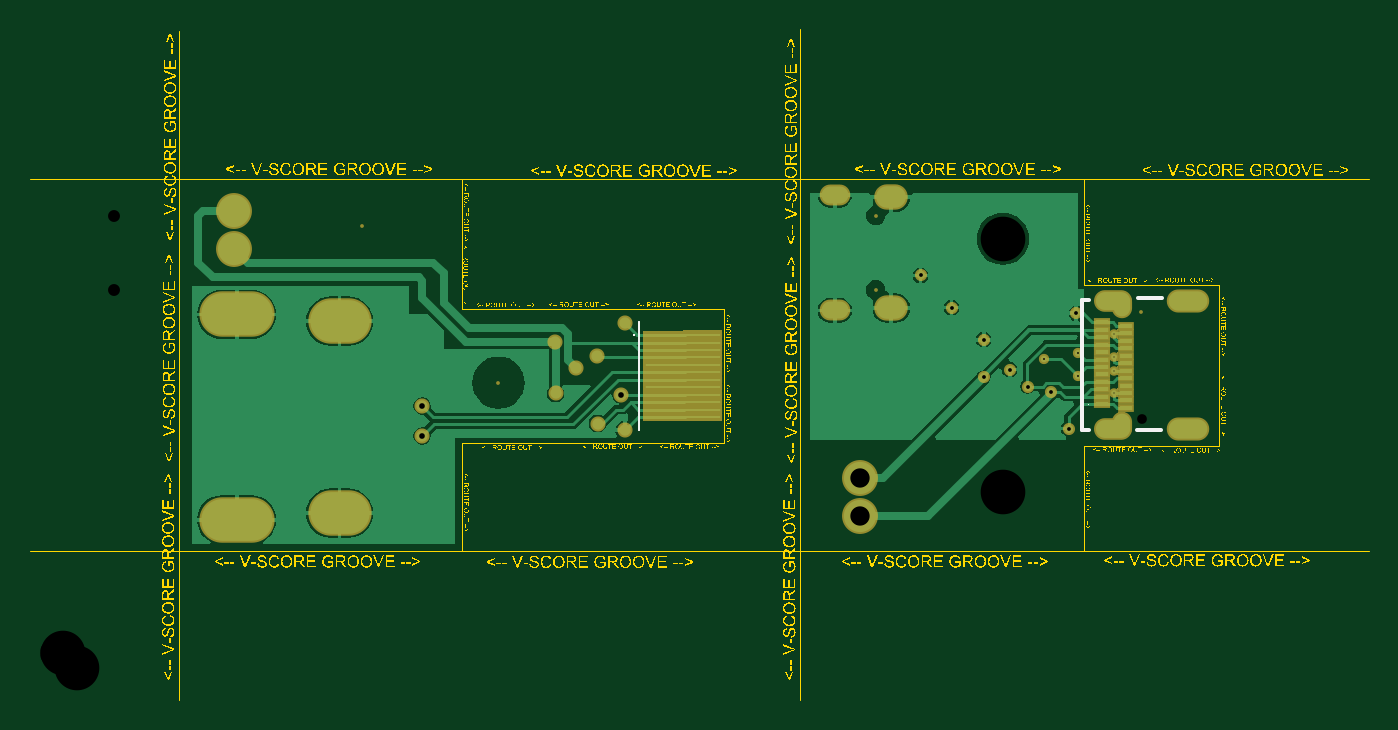
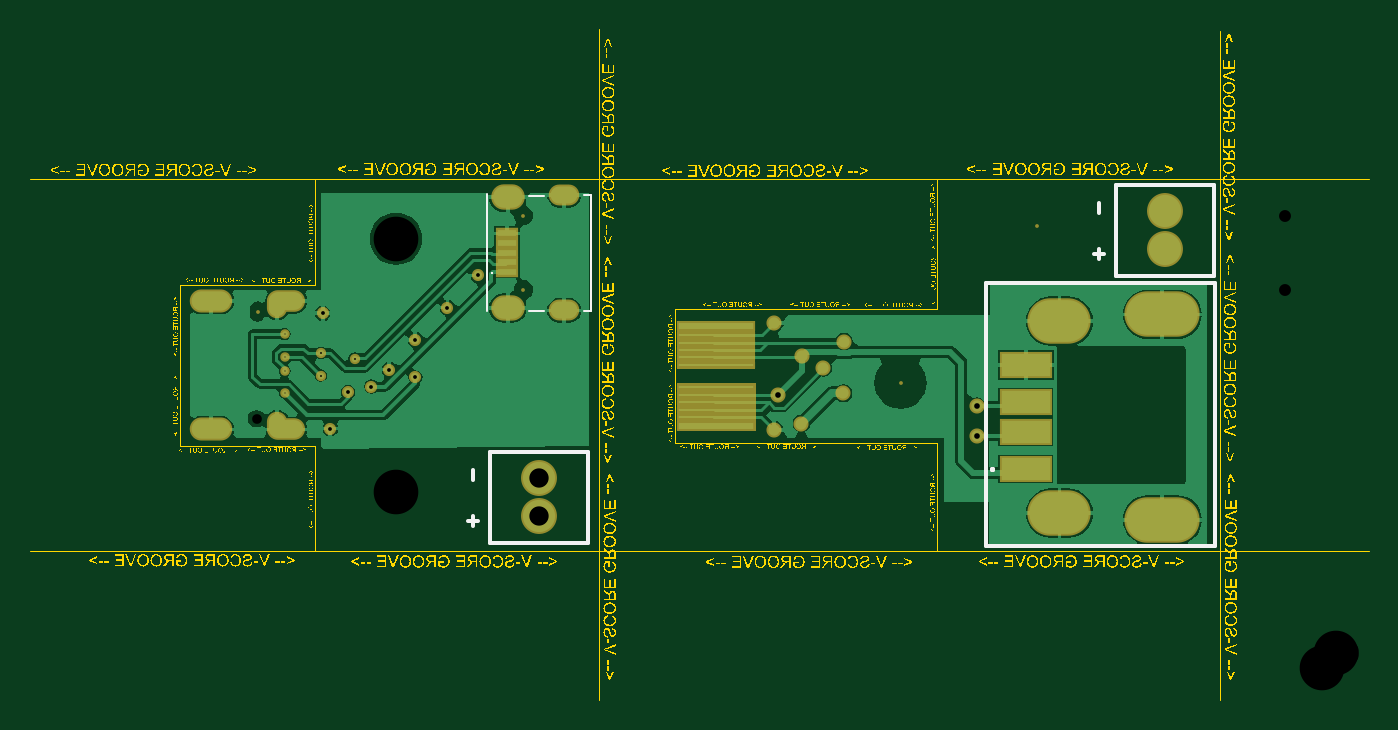
Circuit board: 11 layer files. Board 90.0 x 45.1 mm.
- drill: panelized-RoundHoles.TXT (815 bytes)
- drill: panelized-SlotHoles.TXT (801 bytes)
- bottom_copper: panelized.GBL (22903 bytes)
- bottom_silk: panelized.GBO (888 bytes)
- paste: panelized.GBP (555 bytes)
- bottom_mask: panelized.GBS (2211 bytes)
- outline: panelized.GM1 (971796 bytes)
- top_copper: panelized.GTL (18218 bytes)
- top_silk: panelized.GTO (449 bytes)
- paste: panelized.GTP (757 bytes)
- top_mask: panelized.GTS (3014 bytes)

=== drill: panelized-RoundHoles.TXT ===
M48
;Layer_Color=9474304
;FILE_FORMAT=2:5
INCH,LZ
;TYPE=PLATED
T1F00S00C0.00300
T2F00S00C0.00500
T3F00S00C0.01000
T4F00S00C0.01500
T10F00S00C0.05118
;TYPE=NON_PLATED
T11F00S00C0.02559
T12F00S00C0.03150
T13F00S00C0.11811
T14F00S00C0.11811
%
T01
X0286927Y0081358
Y0087158
Y0090858
Y0096858
T02
X0268327Y0090358
X0277327Y0091858
Y0085858
T03
X0252327Y0085358
X0259227Y0087458
X0263927Y0082958
X0270127Y0081558
X0274827Y0071858
X0276827Y0102358
X0252327Y0095358
X0243827Y0103858
X0235627Y0112358
T04
X0103807Y0069933
Y0077807
X013907Y008117
X014437Y008787
X015007Y009097
X013887Y009487
X015017Y007317
X015737Y007137
X0156318Y0080822
X015737Y009987
T10
X005397Y011927
Y012927
X0219627Y0058658
Y0048658
T11
X0294327Y0074458
T12
X022374Y0108516
Y0128201
T13
X008797Y012547
T14
X012397Y008397
X0257427Y0054958
Y0122058
M30

=== drill: panelized-SlotHoles.TXT ===
M48
;Layer_Color=9474304
;FILE_FORMAT=2:5
INCH,LZ
;TYPE=PLATED
T5F00S00C0.01968
T6F00S00C0.02165
T7F00S00C0.02362
T8F00S00C0.02756
T9F00S00C0.03346
;TYPE=NON_PLATED
%
G90
G05
T05
G00X0294071Y0102116
M15
G01Y0103494
M16
T06
G00X0211634Y0103102
M15
G01X0214193
M16
G00X0211634Y0133614
M15
G01X0214193
M16
T07
G00X0289012Y0071624
M15
G01X0283894
M16
G00X0289012Y0105639
M15
G01X0283894
M16
T08
G00X0050791Y0047705
M15
G01X0058665
M16
G00X0079571Y0049476
M15
G01X0084295
M16
G00X0079571Y0100264
M15
G01X0084295
M16
G00X0050791Y0102035
M15
G01X0058665
M16
G00X0288827Y0103536
M15
G01Y010538
M16
G00X0308894Y0105639
M15
G01X0303776
M16
G00X0308894Y0071624
M15
G01X0303776
M16
G00X0288827Y0071836
M15
G01Y007368
M16
T09
G00X0226791Y0103693
M15
G01X0228957
M16
G00X0226791Y0133024
M15
G01X0228957
M16
M17
M30

=== bottom_copper: panelized.GBL (22903 bytes, source omitted) ===
=== bottom_silk: panelized.GBO ===
G04 Layer_Color=32896*
%FSLAX25Y25*%
%MOIN*%
G70*
G01*
G75*
%ADD14C,0.01000*%
%ADD33C,0.00500*%
G36*
X232274Y112858D02*
X231827D01*
Y113306D01*
X232274D01*
Y112858D01*
D02*
G37*
D14*
X232627Y41658D02*
Y65658D01*
X206627D02*
X232627D01*
X206627Y41658D02*
Y65658D01*
Y41658D02*
X232627D01*
X237126Y46158D02*
Y48824D01*
X238459Y47491D02*
X235793D01*
X237126Y58158D02*
Y60824D01*
X66970Y112270D02*
Y136270D01*
X40970D02*
X66970D01*
X40970Y112270D02*
Y136270D01*
Y112270D02*
X66970D01*
X40870Y40870D02*
X101370D01*
X40870D02*
Y110370D01*
X101370D01*
Y40870D02*
Y110370D01*
X71469Y116770D02*
Y119436D01*
X72802Y118103D02*
X70136D01*
X71469Y128770D02*
Y131436D01*
X99370Y60870D02*
X99703D01*
Y61203D01*
X99370D01*
Y60870D01*
D33*
X205827Y102858D02*
Y133758D01*
X207827D01*
X205827Y102858D02*
X207827D01*
X233327D02*
Y133858D01*
X218327Y133358D02*
X222327D01*
X218327Y102858D02*
X222327D01*
M02*

=== paste: panelized.GBP ===
G04 Layer_Color=128*
%FSLAX25Y25*%
%MOIN*%
G70*
G01*
G75*
%ADD15R,0.19685X0.00787*%
%ADD28R,0.05118X0.01772*%
%ADD29R,0.12795X0.05906*%
%ADD30R,0.19685X0.01575*%
D15*
X172670Y74917D02*
D03*
Y76885D02*
D03*
Y78854D02*
D03*
Y80822D02*
D03*
Y82791D02*
D03*
Y88696D02*
D03*
Y90665D02*
D03*
Y92633D02*
D03*
Y94602D02*
D03*
Y96570D02*
D03*
D28*
X228071Y118358D02*
D03*
Y115799D02*
D03*
Y113240D02*
D03*
Y120917D02*
D03*
Y123476D02*
D03*
D29*
X90870Y61090D02*
D03*
Y70933D02*
D03*
Y78807D02*
D03*
Y88650D02*
D03*
D30*
X172670Y98932D02*
D03*
Y72553D02*
D03*
M02*

=== bottom_mask: panelized.GBS ===
G04 Layer_Color=16711935*
%FSLAX25Y25*%
%MOIN*%
G70*
G01*
G75*
%ADD36R,0.20685X0.01787*%
%ADD37C,0.01000*%
%ADD38O,0.08874X0.06709*%
%ADD39O,0.08087X0.05528*%
%ADD40C,0.09500*%
%ADD41O,0.05331X0.07000*%
%ADD42O,0.10055X0.05724*%
%ADD43O,0.11236X0.06118*%
%ADD44R,0.01000X0.01000*%
%ADD45C,0.02500*%
%ADD46C,0.03200*%
%ADD47C,0.02700*%
%ADD48O,0.16748X0.12024*%
%ADD49O,0.19898X0.12024*%
%ADD50C,0.04000*%
%ADD51R,0.06118X0.02772*%
%ADD52R,0.13795X0.06906*%
%ADD53R,0.20685X0.02575*%
G36*
X183070Y71170D02*
X162270D01*
Y83770D01*
X183070D01*
Y71170D01*
D02*
G37*
G36*
X183170Y87720D02*
X162370D01*
Y100220D01*
X183170D01*
Y87720D01*
D02*
G37*
D36*
X172670Y74917D02*
D03*
Y76885D02*
D03*
Y78854D02*
D03*
Y80822D02*
D03*
Y82791D02*
D03*
Y88696D02*
D03*
Y90665D02*
D03*
Y92633D02*
D03*
Y94602D02*
D03*
Y96570D02*
D03*
D37*
X223740Y128201D02*
D03*
Y108516D02*
D03*
X294327Y74458D02*
D03*
X294071Y102805D02*
D03*
X123970Y83970D02*
D03*
X87970Y125470D02*
D03*
D38*
X227874Y133024D02*
D03*
Y103693D02*
D03*
D39*
X212913Y103102D02*
D03*
Y133614D02*
D03*
D40*
X219627Y48658D02*
D03*
Y58658D02*
D03*
X53970Y119270D02*
D03*
Y129270D02*
D03*
D41*
X288827Y72758D02*
D03*
Y104458D02*
D03*
D42*
X286453Y71624D02*
D03*
X286453Y105639D02*
D03*
D43*
X306335Y71624D02*
D03*
Y105639D02*
D03*
D44*
X257427Y54958D02*
D03*
Y122058D02*
D03*
D45*
X286927Y87158D02*
D03*
Y90858D02*
D03*
Y81358D02*
D03*
Y96858D02*
D03*
D46*
X270127Y81558D02*
D03*
X235627Y112358D02*
D03*
X263927Y82958D02*
D03*
X259227Y87458D02*
D03*
X243827Y103858D02*
D03*
X252327Y95358D02*
D03*
X274827Y71858D02*
D03*
X276827Y102358D02*
D03*
X252327Y85358D02*
D03*
D47*
X277327Y85858D02*
D03*
X268327Y90358D02*
D03*
X277327Y91858D02*
D03*
D48*
X81933Y100264D02*
D03*
Y49476D02*
D03*
D49*
X54728Y47705D02*
D03*
Y102035D02*
D03*
D50*
X150170Y73170D02*
D03*
X139070Y81170D02*
D03*
X150070Y90970D02*
D03*
X138870Y94870D02*
D03*
X157370Y99870D02*
D03*
Y71370D02*
D03*
X144370Y87870D02*
D03*
X156318Y80822D02*
D03*
X103807Y77807D02*
D03*
Y69933D02*
D03*
D51*
X228071Y118358D02*
D03*
Y115799D02*
D03*
Y113240D02*
D03*
Y120917D02*
D03*
Y123476D02*
D03*
D52*
X90870Y61090D02*
D03*
Y70933D02*
D03*
Y78807D02*
D03*
Y88650D02*
D03*
D53*
X172670Y98932D02*
D03*
Y72553D02*
D03*
M02*

=== outline: panelized.GM1 (971796 bytes, source omitted) ===
=== top_copper: panelized.GTL (18218 bytes, source omitted) ===
=== top_silk: panelized.GTO ===
G04 Layer_Color=65535*
%FSLAX25Y25*%
%MOIN*%
G70*
G01*
G75*
%ADD14C,0.01000*%
%ADD33C,0.00500*%
G36*
X280327Y77958D02*
X279879D01*
Y78406D01*
X280327D01*
Y77958D01*
D02*
G37*
G36*
X160107Y96233D02*
X159570D01*
Y96770D01*
X160107D01*
Y96233D01*
D02*
G37*
D14*
X292827Y71458D02*
X299327D01*
X293077Y106458D02*
X299577D01*
X278327Y71458D02*
X280327D01*
X278327D02*
Y105958D01*
X280327D01*
D33*
X161170Y71570D02*
Y100070D01*
Y71570D02*
Y100070D01*
M02*

=== paste: panelized.GTP ===
G04 Layer_Color=8421504*
%FSLAX25Y25*%
%MOIN*%
G70*
G01*
G75*
%ADD10R,0.03150X0.01063*%
%ADD11R,0.03543X0.01063*%
%ADD15R,0.19685X0.00787*%
D10*
X289996Y77313D02*
D03*
Y79281D02*
D03*
Y81250D02*
D03*
Y85187D02*
D03*
Y83218D02*
D03*
Y87155D02*
D03*
Y89124D02*
D03*
Y91092D02*
D03*
Y93061D02*
D03*
Y95029D02*
D03*
Y96998D02*
D03*
Y98966D02*
D03*
D11*
X283697Y99950D02*
D03*
Y97982D02*
D03*
Y96013D02*
D03*
Y94045D02*
D03*
Y92076D02*
D03*
Y90108D02*
D03*
Y88139D02*
D03*
Y86171D02*
D03*
Y84202D02*
D03*
Y82234D02*
D03*
Y80265D02*
D03*
Y78297D02*
D03*
D15*
X172670Y74917D02*
D03*
Y76885D02*
D03*
Y78854D02*
D03*
Y80822D02*
D03*
Y82791D02*
D03*
Y84759D02*
D03*
Y86728D02*
D03*
Y88696D02*
D03*
Y90665D02*
D03*
Y92633D02*
D03*
Y94602D02*
D03*
Y96570D02*
D03*
M02*

=== top_mask: panelized.GTS ===
G04 Layer_Color=8388736*
%FSLAX25Y25*%
%MOIN*%
G70*
G01*
G75*
%ADD34R,0.04150X0.02063*%
%ADD35R,0.04543X0.02063*%
%ADD36R,0.20685X0.01787*%
%ADD37C,0.01000*%
%ADD38O,0.08874X0.06709*%
%ADD39O,0.08087X0.05528*%
%ADD40C,0.09500*%
%ADD41O,0.05331X0.07000*%
%ADD42O,0.10055X0.05724*%
%ADD43O,0.11236X0.06118*%
%ADD44R,0.01000X0.01000*%
%ADD45C,0.02500*%
%ADD46C,0.03200*%
%ADD47C,0.02700*%
%ADD48O,0.16748X0.12024*%
%ADD49O,0.19898X0.12024*%
%ADD50C,0.04000*%
G36*
X287927Y82058D02*
X287727D01*
Y82458D01*
X287927D01*
Y82058D01*
D02*
G37*
G36*
Y86058D02*
X287627D01*
Y86558D01*
X287927D01*
Y86058D01*
D02*
G37*
G36*
X289627Y76058D02*
X287927D01*
Y76358D01*
X289627D01*
Y76058D01*
D02*
G37*
G36*
X287927Y80258D02*
X287727D01*
Y80658D01*
X287927D01*
Y80258D01*
D02*
G37*
G36*
Y87858D02*
X287627D01*
Y88458D01*
X287927D01*
Y87858D01*
D02*
G37*
G36*
Y95658D02*
X287627D01*
Y96158D01*
X287927D01*
Y95658D01*
D02*
G37*
G36*
Y97558D02*
X287627D01*
Y98058D01*
X287927D01*
Y97558D01*
D02*
G37*
G36*
Y89658D02*
X287627D01*
Y90158D01*
X287927D01*
Y89658D01*
D02*
G37*
G36*
Y91558D02*
X287627D01*
Y92158D01*
X287927D01*
Y91558D01*
D02*
G37*
G36*
X183170Y73870D02*
X162270D01*
Y75970D01*
Y97670D01*
X183170Y97820D01*
Y73870D01*
D02*
G37*
D34*
X289996Y77313D02*
D03*
Y79281D02*
D03*
Y81250D02*
D03*
Y85187D02*
D03*
Y83218D02*
D03*
Y87155D02*
D03*
Y89124D02*
D03*
Y91092D02*
D03*
Y93061D02*
D03*
Y95029D02*
D03*
Y96998D02*
D03*
Y98966D02*
D03*
D35*
X283697Y99950D02*
D03*
Y97982D02*
D03*
Y96013D02*
D03*
Y94045D02*
D03*
Y92076D02*
D03*
Y90108D02*
D03*
Y88139D02*
D03*
Y86171D02*
D03*
Y84202D02*
D03*
Y82234D02*
D03*
Y80265D02*
D03*
Y78297D02*
D03*
D36*
X172670Y74917D02*
D03*
Y76885D02*
D03*
Y78854D02*
D03*
Y80822D02*
D03*
Y82791D02*
D03*
Y84759D02*
D03*
Y86728D02*
D03*
Y88696D02*
D03*
Y90665D02*
D03*
Y92633D02*
D03*
Y94602D02*
D03*
Y96570D02*
D03*
D37*
X223740Y128201D02*
D03*
Y108516D02*
D03*
X294327Y74458D02*
D03*
X294071Y102805D02*
D03*
X123970Y83970D02*
D03*
X87970Y125470D02*
D03*
D38*
X227874Y133024D02*
D03*
Y103693D02*
D03*
D39*
X212913Y103102D02*
D03*
Y133614D02*
D03*
D40*
X219627Y48658D02*
D03*
Y58658D02*
D03*
X53970Y119270D02*
D03*
Y129270D02*
D03*
D41*
X288827Y72758D02*
D03*
Y104458D02*
D03*
D42*
X286453Y71624D02*
D03*
X286453Y105639D02*
D03*
D43*
X306335Y71624D02*
D03*
Y105639D02*
D03*
D44*
X257427Y54958D02*
D03*
Y122058D02*
D03*
D45*
X286927Y87158D02*
D03*
Y90858D02*
D03*
Y81358D02*
D03*
Y96858D02*
D03*
D46*
X270127Y81558D02*
D03*
X235627Y112358D02*
D03*
X263927Y82958D02*
D03*
X259227Y87458D02*
D03*
X243827Y103858D02*
D03*
X252327Y95358D02*
D03*
X274827Y71858D02*
D03*
X276827Y102358D02*
D03*
X252327Y85358D02*
D03*
D47*
X277327Y85858D02*
D03*
X268327Y90358D02*
D03*
X277327Y91858D02*
D03*
D48*
X81933Y100264D02*
D03*
Y49476D02*
D03*
D49*
X54728Y47705D02*
D03*
Y102035D02*
D03*
D50*
X150170Y73170D02*
D03*
X139070Y81170D02*
D03*
X150070Y90970D02*
D03*
X138870Y94870D02*
D03*
X157370Y99870D02*
D03*
Y71370D02*
D03*
X144370Y87870D02*
D03*
X156318Y80822D02*
D03*
X103807Y77807D02*
D03*
Y69933D02*
D03*
M02*
